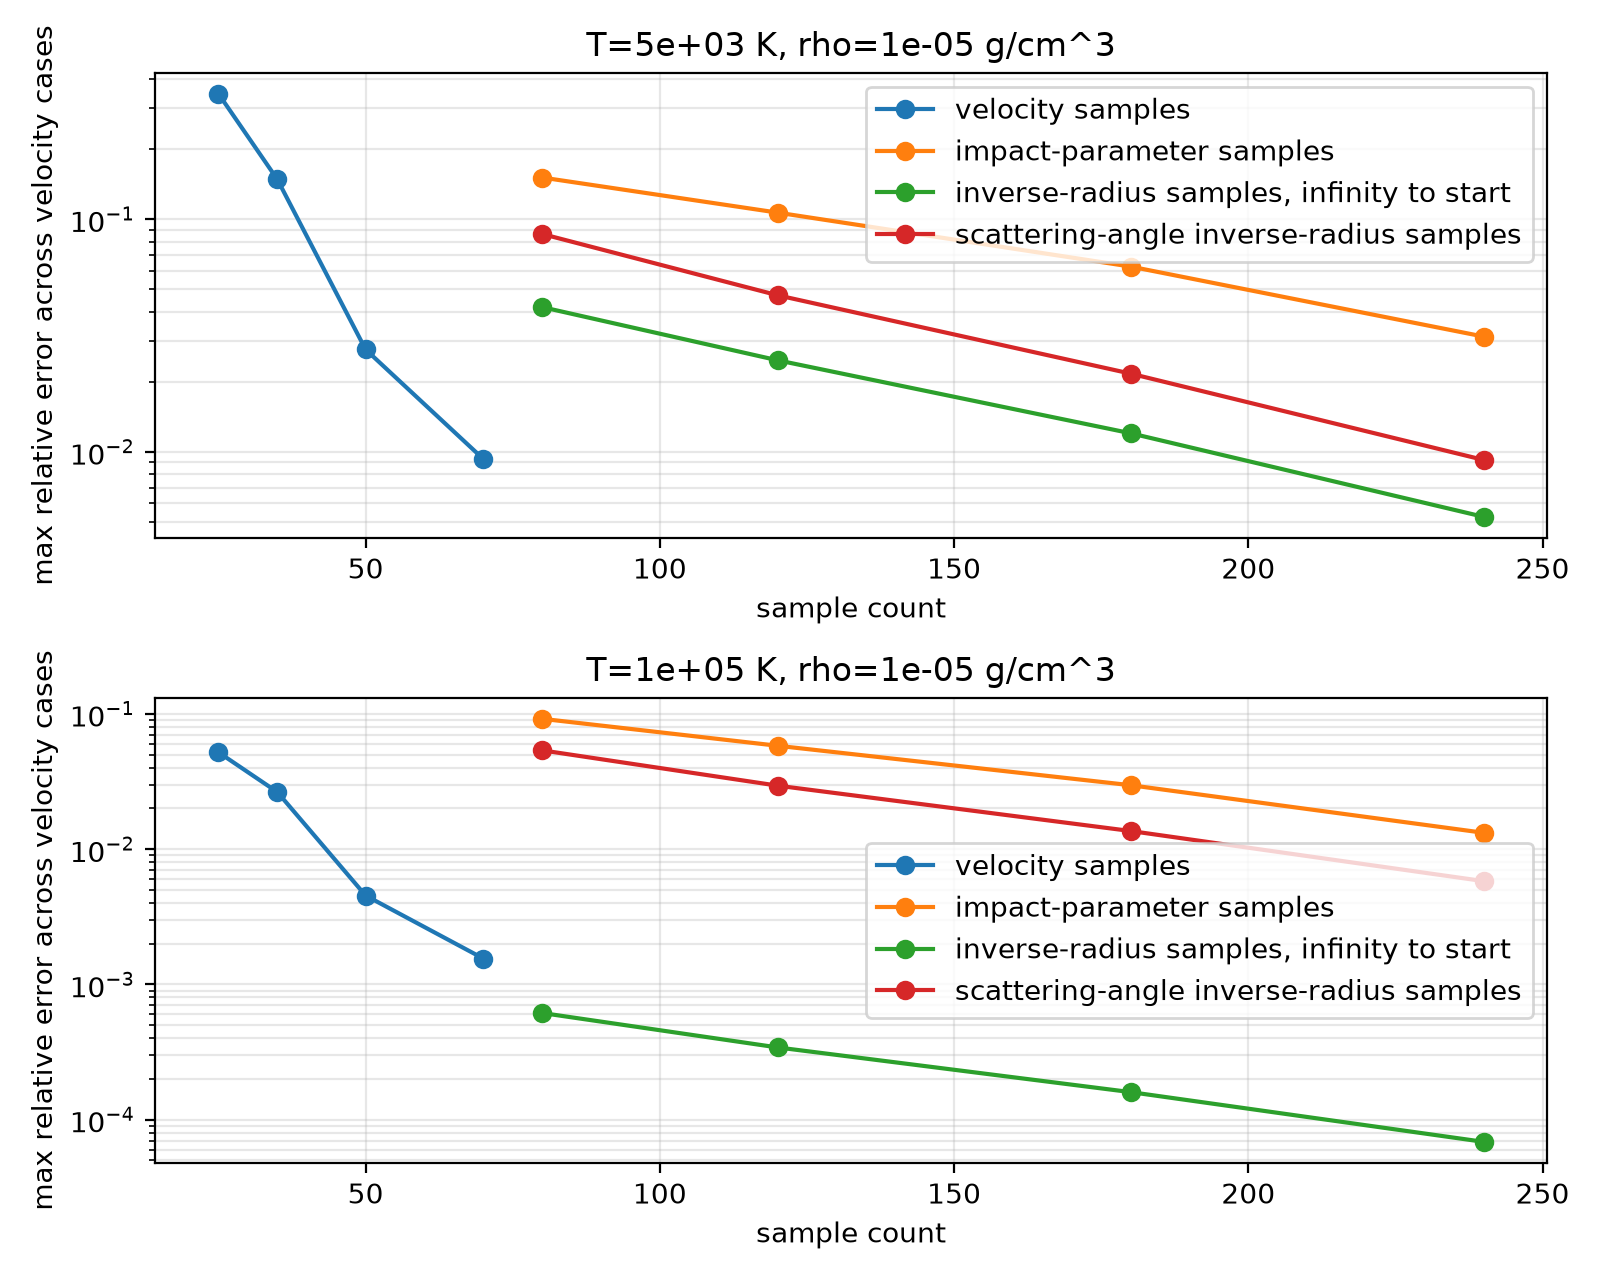

Values plotted in this chart, from the file beside it:
condition, dphires, drag_N, parameter, parameter_value, reference_drag_N, reference_parameter_value, rel_error_vs_highest_resolution, rhores, ures, velocity, velocity_m_s, vres
0, 80, 4.796882022416191e-16, dphires, 80, 4.557574068100311e-16, 320, 0.05251, 180, 180, high_2e7_cm_s, 200000, 50
0, 120, 4.687772624423385e-16, dphires, 120, 4.557574068100311e-16, 320, 0.02857, 180, 180, high_2e7_cm_s, 200000, 50
0, 180, 4.617403328352071e-16, dphires, 180, 4.557574068100311e-16, 320, 0.01313, 180, 180, high_2e7_cm_s, 200000, 50
0, 240, 4.582994438255131e-16, dphires, 240, 4.557574068100311e-16, 320, 0.005578, 180, 180, high_2e7_cm_s, 200000, 50
0, 320, 4.557574068100311e-16, dphires, 320, 4.557574068100311e-16, 320, 0.0, 180, 180, high_2e7_cm_s, 200000, 50
0, 80, 2.1656666766308868e-19, dphires, 80, 1.9936299211043735e-19, 320, 0.08629, 180, 180, low_1_cm_s, 0.01, 50
0, 120, 2.0874051336412301e-19, dphires, 120, 1.9936299211043735e-19, 320, 0.04704, 180, 180, low_1_cm_s, 0.01, 50
0, 180, 2.036769766360361e-19, dphires, 180, 1.9936299211043735e-19, 320, 0.02164, 180, 180, low_1_cm_s, 0.01, 50
0, 240, 2.0119686414200578e-19, dphires, 240, 1.9936299211043735e-19, 320, 0.009199, 180, 180, low_1_cm_s, 0.01, 50
0, 320, 1.9936299211043735e-19, dphires, 320, 1.9936299211043735e-19, 320, 0.0, 180, 180, low_1_cm_s, 0.01, 50
0, 80, 1.0489606688204511e-13, dphires, 80, 9.655140309273625e-14, 320, 0.08643, 180, 180, thermal_1d, 6535, 50
0, 120, 1.0109992045980059e-13, dphires, 120, 9.655140309273625e-14, 320, 0.04711, 180, 180, thermal_1d, 6535, 50
0, 180, 9.864393281347542e-14, dphires, 180, 9.655140309273625e-14, 320, 0.02167, 180, 180, thermal_1d, 6535, 50
0, 240, 9.744095681030369e-14, dphires, 240, 9.655140309273625e-14, 320, 0.009213, 180, 180, thermal_1d, 6535, 50
0, 320, 9.655140309273625e-14, dphires, 320, 9.655140309273625e-14, 320, 0.0, 180, 180, thermal_1d, 6535, 50
0, 180, 4.180883604405231e-16, rhores, 80, 4.925733793317966e-16, 320, 0.1512, 80, 180, high_2e7_cm_s, 200000, 50
0, 180, 4.399534298987662e-16, rhores, 120, 4.925733793317966e-16, 320, 0.1068, 120, 180, high_2e7_cm_s, 200000, 50
0, 180, 4.617403328352071e-16, rhores, 180, 4.925733793317966e-16, 320, 0.0626, 180, 180, high_2e7_cm_s, 200000, 50
0, 180, 4.77166336782529e-16, rhores, 240, 4.925733793317966e-16, 320, 0.03128, 240, 180, high_2e7_cm_s, 200000, 50
0, 180, 4.925733793317966e-16, rhores, 320, 4.925733793317966e-16, 320, 0.0, 320, 180, high_2e7_cm_s, 200000, 50
0, 180, 2.042176342041355e-19, rhores, 80, 2.0306333100012709e-19, 320, 0.005684, 80, 180, low_1_cm_s, 0.01, 50
0, 180, 2.0403832074104594e-19, rhores, 120, 2.0306333100012709e-19, 320, 0.004801, 120, 180, low_1_cm_s, 0.01, 50
0, 180, 2.036769766360361e-19, rhores, 180, 2.0306333100012709e-19, 320, 0.003022, 180, 180, low_1_cm_s, 0.01, 50
0, 180, 2.033735857163902e-19, rhores, 240, 2.0306333100012709e-19, 320, 0.001528, 240, 180, low_1_cm_s, 0.01, 50
0, 180, 2.0306333100012709e-19, rhores, 320, 2.0306333100012709e-19, 320, 0.0, 320, 180, low_1_cm_s, 0.01, 50
0, 180, 9.875548793455065e-14, rhores, 80, 9.835787622369998e-14, 320, 0.004042, 80, 180, thermal_1d, 6535, 50
0, 180, 9.876713178450016e-14, rhores, 120, 9.835787622369998e-14, 320, 0.004161, 120, 180, thermal_1d, 6535, 50
0, 180, 9.864393281347542e-14, rhores, 180, 9.835787622369998e-14, 320, 0.002908, 180, 180, thermal_1d, 6535, 50
0, 180, 9.851020949184208e-14, rhores, 240, 9.835787622369998e-14, 320, 0.001549, 240, 180, thermal_1d, 6535, 50
0, 180, 9.835787622369998e-14, rhores, 320, 9.835787622369998e-14, 320, 0.0, 320, 180, thermal_1d, 6535, 50
0, 180, 4.477795261145933e-16, ures, 80, 4.673503755292826e-16, 320, 0.04188, 180, 80, high_2e7_cm_s, 200000, 50
0, 180, 4.557897101810589e-16, ures, 120, 4.673503755292826e-16, 320, 0.02474, 180, 120, high_2e7_cm_s, 200000, 50
0, 180, 4.617403328352071e-16, ures, 180, 4.673503755292826e-16, 320, 0.012, 180, 180, high_2e7_cm_s, 200000, 50
0, 180, 4.648998534182258e-16, ures, 240, 4.673503755292826e-16, 320, 0.005243, 180, 240, high_2e7_cm_s, 200000, 50
0, 180, 4.673503755292826e-16, ures, 320, 4.673503755292826e-16, 320, 0.0, 180, 320, high_2e7_cm_s, 200000, 50
0, 180, 2.0363633703386861e-19, ures, 80, 2.0369122196820436e-19, 320, 0.0002695, 180, 80, low_1_cm_s, 0.01, 50
0, 180, 2.036607097662566e-19, ures, 120, 2.0369122196820436e-19, 320, 0.0001498, 180, 120, low_1_cm_s, 0.01, 50
0, 180, 2.036769766360361e-19, ures, 180, 2.0369122196820436e-19, 320, 6.99359158956573e-05, 180, 180, low_1_cm_s, 0.01, 50
0, 180, 2.036851154611599e-19, ures, 240, 2.0369122196820436e-19, 320, 2.9979235165075695e-05, 180, 240, low_1_cm_s, 0.01, 50
0, 180, 2.0369122196820436e-19, ures, 320, 2.0369122196820436e-19, 320, 0.0, 180, 320, low_1_cm_s, 0.01, 50
0, 180, 9.862355924621076e-14, ures, 80, 9.865108691373196e-14, 320, 0.000279, 180, 80, thermal_1d, 6535, 50
0, 180, 9.863577152810434e-14, ures, 120, 9.865108691373196e-14, 320, 0.0001552, 180, 120, thermal_1d, 6535, 50
0, 180, 9.864393281347542e-14, ures, 180, 9.865108691373196e-14, 320, 7.251922386625614e-05, 180, 180, thermal_1d, 6535, 50
0, 180, 9.864801938753785e-14, ures, 240, 9.865108691373196e-14, 320, 3.109470245164294e-05, 180, 240, thermal_1d, 6535, 50
0, 180, 9.865108691373196e-14, ures, 320, 9.865108691373196e-14, 320, 0.0, 180, 320, thermal_1d, 6535, 50
0, 180, 4.61747848974152e-16, vres, 25, 4.617358376772019e-16, 100, 2.6013352159477313e-05, 180, 180, high_2e7_cm_s, 200000, 25
0, 180, 4.6174379696815845e-16, vres, 35, 4.617358376772019e-16, 100, 1.723775870770618e-05, 180, 180, high_2e7_cm_s, 200000, 35
0, 180, 4.617403328352071e-16, vres, 50, 4.617358376772019e-16, 100, 9.735345707368656e-06, 180, 180, high_2e7_cm_s, 200000, 50
0, 180, 4.617378231737461e-16, vres, 70, 4.617358376772019e-16, 100, 4.30007026134965e-06, 180, 180, high_2e7_cm_s, 200000, 70
0, 180, 4.617358376772019e-16, vres, 100, 4.617358376772019e-16, 100, 0.0, 180, 180, high_2e7_cm_s, 200000, 100
0, 180, 1.2951771970474092e-19, vres, 25, 1.9822053832803266e-19, 100, 0.3466, 180, 180, low_1_cm_s, 0.01, 25
0, 180, 1.6879902568075028e-19, vres, 35, 1.9822053832803266e-19, 100, 0.1484, 180, 180, low_1_cm_s, 0.01, 35
0, 180, 2.036769766360361e-19, vres, 50, 1.9822053832803266e-19, 100, 0.02753, 180, 180, low_1_cm_s, 0.01, 50
0, 180, 2.0006472051776197e-19, vres, 70, 1.9822053832803266e-19, 100, 0.009304, 180, 180, low_1_cm_s, 0.01, 70
0, 180, 1.9822053832803266e-19, vres, 100, 1.9822053832803266e-19, 100, 0.0, 180, 180, low_1_cm_s, 0.01, 100
0, 180, 9.885995299558206e-14, vres, 25, 9.860405311236663e-14, 100, 0.002595, 180, 180, thermal_1d, 6535, 25
0, 180, 9.836095302529049e-14, vres, 35, 9.860405311236663e-14, 100, 0.002465, 180, 180, thermal_1d, 6535, 35
0, 180, 9.864393281347542e-14, vres, 50, 9.860405311236663e-14, 100, 0.0004044, 180, 180, thermal_1d, 6535, 50
0, 180, 9.856907428520938e-14, vres, 70, 9.860405311236663e-14, 100, 0.0003547, 180, 180, thermal_1d, 6535, 70
0, 180, 9.860405311236663e-14, vres, 100, 9.860405311236663e-14, 100, 0.0, 180, 180, thermal_1d, 6535, 100
... 60 more rows
